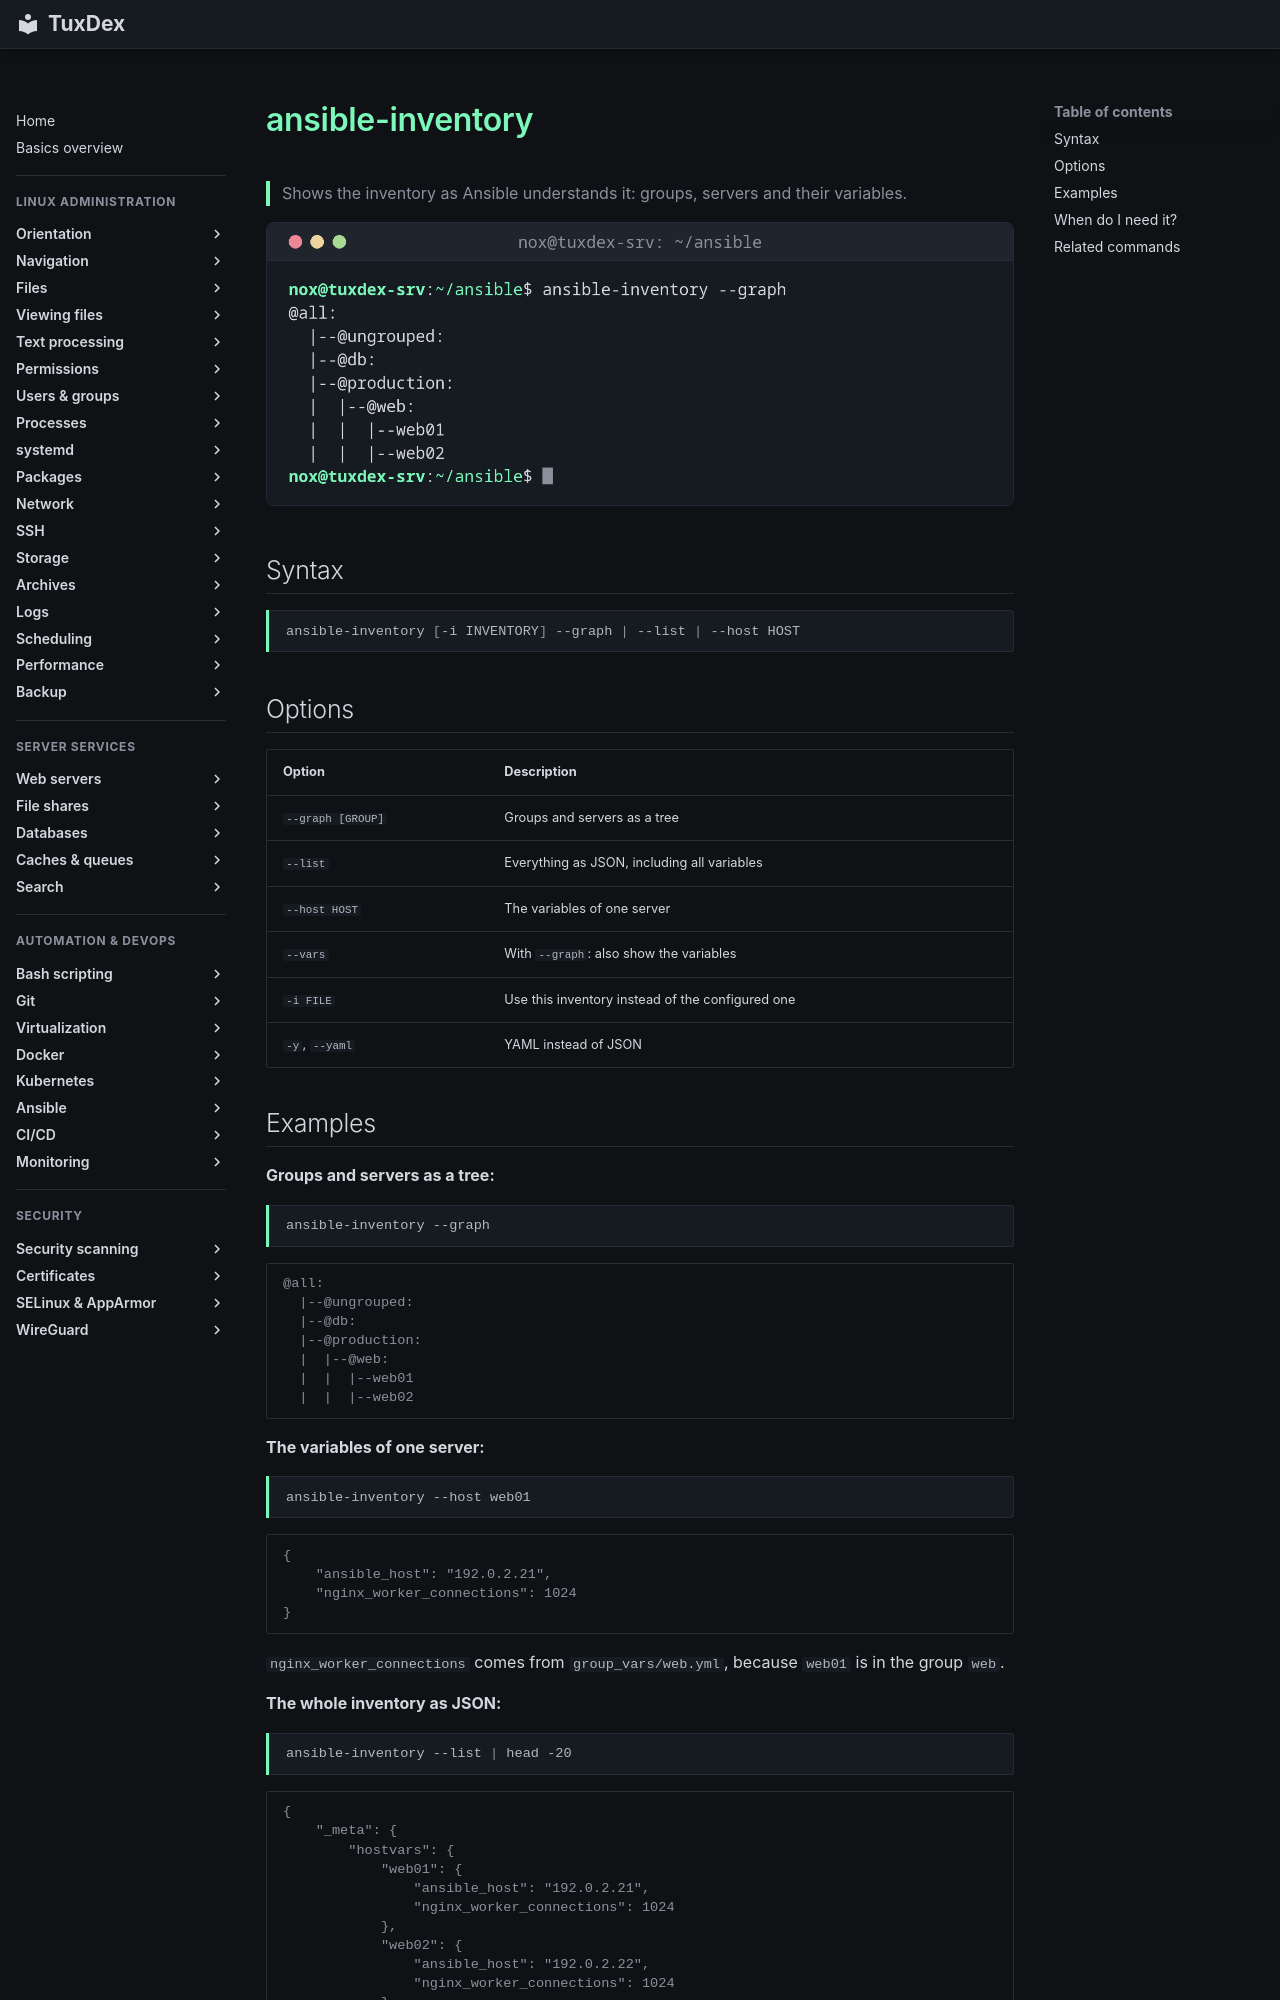

repository: Noxisan/tuxcodex · page: 21-ansible/ansible-inventory.en/index.html · generator: mkdocs

# ansible-inventory

> Shows the inventory as Ansible understands it: groups, servers and their variables.

![ansible-inventory output](../assets/screenshots/21-ansible/ansible-inventory.png)

## Syntax

```bash
ansible-inventory [-i INVENTORY] --graph | --list | --host HOST
```

## Options

| Option | Description |
|--------|-------------|
| `--graph [GROUP]` | Groups and servers as a tree |
| `--list` | Everything as JSON, including all variables |
| `--host HOST` | The variables of one server |
| `--vars` | With `--graph`: also show the variables |
| `-i FILE` | Use this inventory instead of the configured one |
| `-y`, `--yaml` | YAML instead of JSON |
